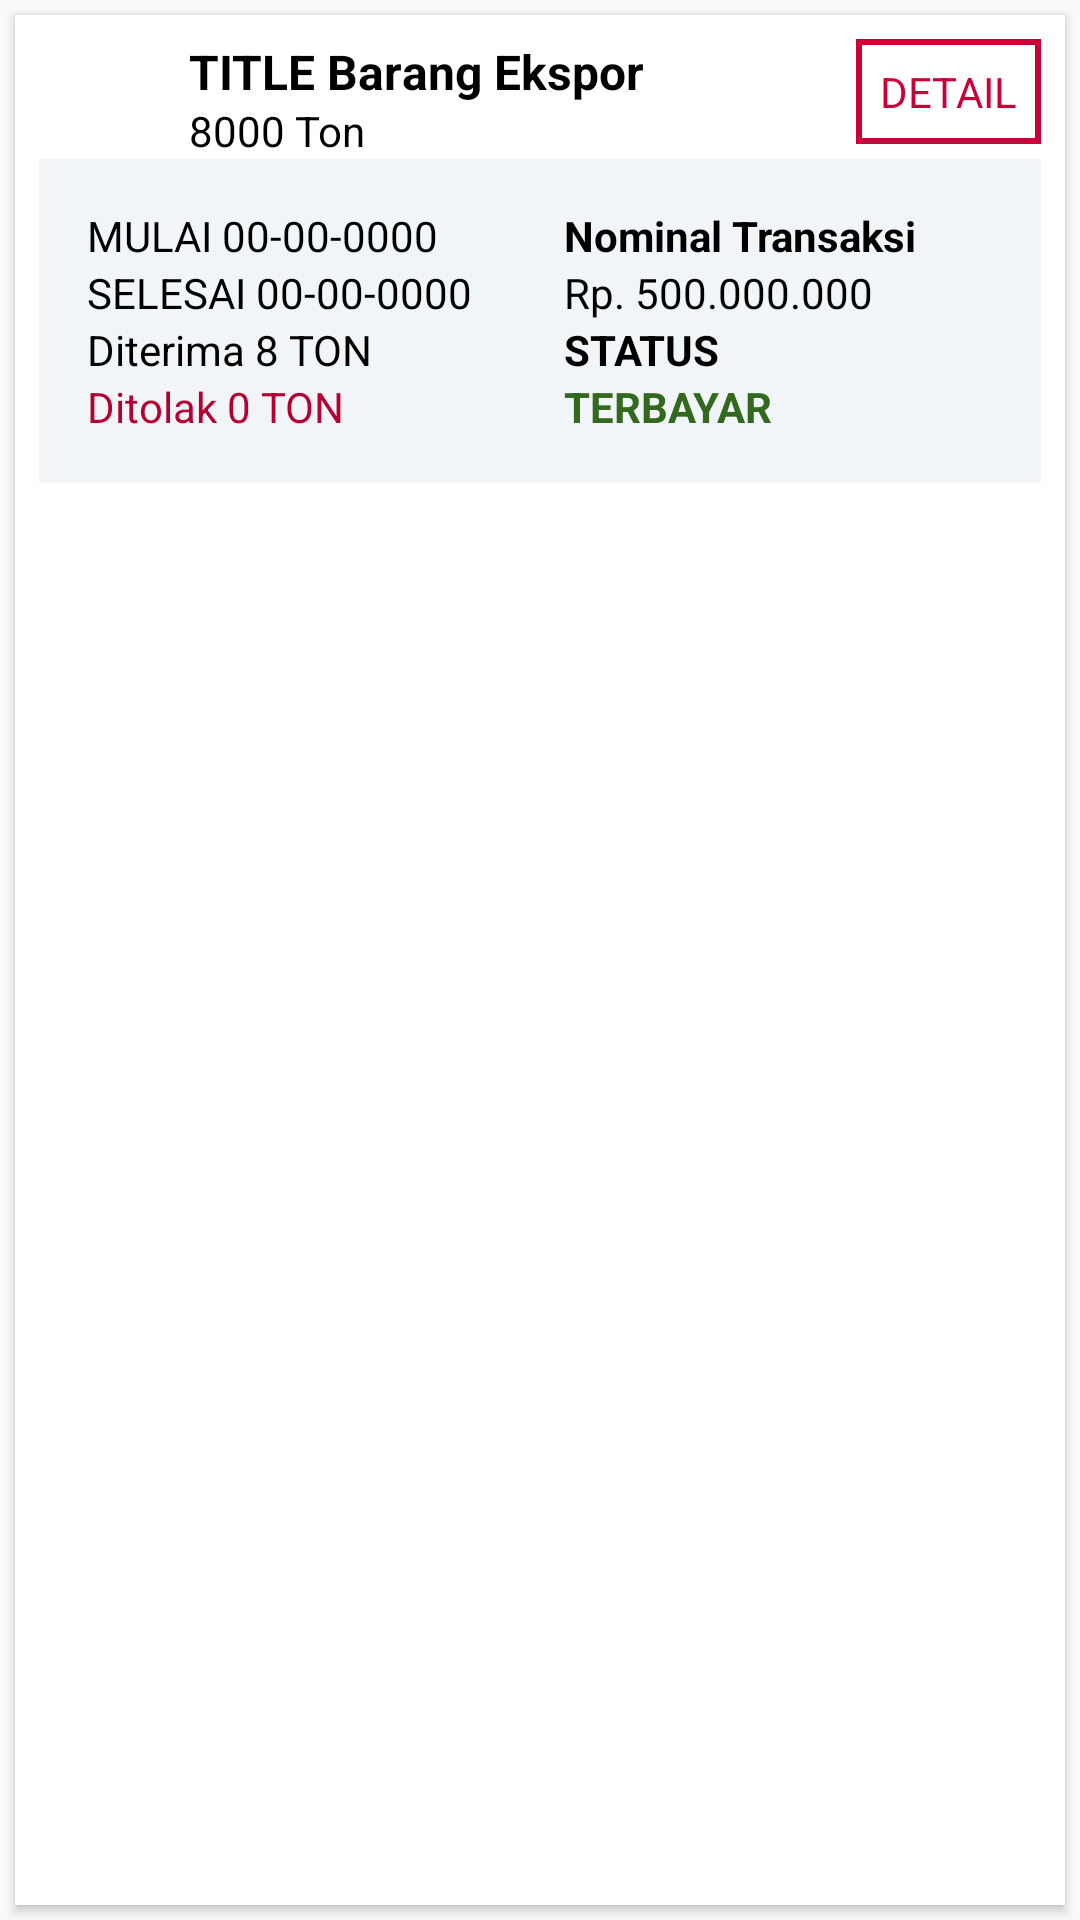

Reconstruct the res/layout file that produces this screen, plus the resources it refers to.
<!-- AndroidManifest.xml: application theme AppTheme -->
<!-- res/layout/card_done.xml -->
<?xml version="1.0" encoding="utf-8"?>
<LinearLayout xmlns:android="http://schemas.android.com/apk/res/android"
    xmlns:card_view="http://schemas.android.com/apk/res-auto"
    android:layout_width="match_parent"
    android:layout_height="wrap_content">

    <android.support.v7.widget.CardView
        android:id="@+id/card_view"
        android:layout_width="match_parent"
        android:layout_height="match_parent"
        android:layout_gravity="center"
        android:layout_margin="@dimen/card_margin"
        android:elevation="3dp"
        card_view:cardCornerRadius="@dimen/card_ekspor_radius">

        <RelativeLayout
            android:layout_width="match_parent"
            android:layout_height="wrap_content"
            android:padding="@dimen/all_padding_margin_small">

            <ImageView
                android:id="@+id/iv_ekspor_thumbnail"
                android:layout_width="40dp"
                android:layout_height="40dp"
                android:background="?attr/selectableItemBackgroundBorderless"
                android:scaleType="fitXY"
                android:src="@drawable/album2" />

            <TextView
                android:id="@+id/tv_ekspor_title"
                android:layout_width="wrap_content"
                android:layout_height="wrap_content"
                android:layout_alignParentTop="true"
                android:layout_toLeftOf="@+id/tv_detail"
                android:layout_toRightOf="@id/iv_ekspor_thumbnail"
                android:paddingLeft="@dimen/ekspor_title_padding"
                android:paddingRight="@dimen/ekspor_title_padding"
                android:text="TITLE Barang Ekspor"
                android:textColor="@color/c_black"
                android:textSize="16sp"
                android:textStyle="bold" />

            <TextView
                android:id="@+id/tv_weight"
                android:layout_width="wrap_content"
                android:layout_height="wrap_content"
                android:layout_alignBottom="@+id/iv_ekspor_thumbnail"
                android:layout_toLeftOf="@+id/tv_detail"
                android:layout_toRightOf="@+id/iv_ekspor_thumbnail"
                android:paddingLeft="@dimen/ekspor_title_padding"
                android:paddingRight="@dimen/ekspor_title_padding"
                android:text="8000 Ton"
                android:textColor="@color/c_black"
                android:textSize="14sp" />

            <TextView
                android:id="@+id/tv_detail"
                android:layout_width="wrap_content"
                android:layout_height="wrap_content"
                android:layout_alignBottom="@+id/tv_description"
                android:layout_alignParentRight="true"
                android:layout_alignParentTop="true"
                android:background="@drawable/red_border"
                android:padding="@dimen/horizontal_padding_margin_small"
                android:text="DETAIL"
                android:textColor="@color/colorPrimary" />

            <LinearLayout
                android:id="@+id/ll_detail"
                android:layout_width="match_parent"
                android:layout_height="wrap_content"
                android:layout_below="@+id/iv_ekspor_thumbnail"
                android:background="@color/c_gray_light"
                android:orientation="horizontal"
                android:padding="@dimen/all_padding_margin_small">

                <LinearLayout
                    android:layout_width="0dp"
                    android:layout_height="wrap_content"
                    android:layout_weight="1"
                    android:orientation="vertical"
                    android:padding="@dimen/all_padding_margin_small">

                    <TextView
                        android:id="@+id/tv_start"
                        android:layout_width="wrap_content"
                        android:layout_height="wrap_content"
                        android:text="MULAI 00-00-0000"
                        android:textColor="@color/c_black" />

                    <TextView
                        android:id="@+id/tv_end"
                        android:layout_width="wrap_content"
                        android:layout_height="wrap_content"
                        android:text="SELESAI 00-00-0000"
                        android:textColor="@color/c_black" />

                    <TextView
                        android:id="@+id/tv_accept_weigth"
                        android:layout_width="wrap_content"
                        android:layout_height="wrap_content"
                        android:text="Diterima 8 TON"
                        android:textColor="@color/c_black" />

                    <TextView
                        android:id="@+id/tv_reject_weight"
                        android:layout_width="wrap_content"
                        android:layout_height="wrap_content"
                        android:text="Ditolak 0 TON"
                        android:textColor="@color/c_red_dark" />
                </LinearLayout>

                <LinearLayout
                    android:layout_width="0dp"
                    android:layout_height="wrap_content"
                    android:layout_weight="1"
                    android:orientation="vertical"
                    android:padding="@dimen/all_padding_margin_small">

                    <TextView
                        android:layout_width="wrap_content"
                        android:layout_height="wrap_content"
                        android:text="Nominal Transaksi"
                        android:textColor="@color/c_black"
                        android:textStyle="bold" />

                    <TextView
                        android:id="@+id/tv_price"
                        android:layout_width="wrap_content"
                        android:layout_height="wrap_content"
                        android:text="Rp. 500.000.000"
                        android:textColor="@color/c_black" />

                    <TextView
                        android:layout_width="wrap_content"
                        android:layout_height="wrap_content"
                        android:text="STATUS"
                        android:textColor="@color/c_black"
                        android:textStyle="bold" />

                    <TextView
                        android:id="@+id/tv_payment_status"
                        android:layout_width="wrap_content"
                        android:layout_height="wrap_content"
                        android:text="TERBAYAR"
                        android:textColor="@color/c_green"
                        android:textStyle="bold" />
                </LinearLayout>
            </LinearLayout>

        </RelativeLayout>

    </android.support.v7.widget.CardView>

</LinearLayout>
<!-- resources referenced by this layout -->
<resources>
  <color name="c_black">#000000</color>
  <color name="c_gray_light">#f1f5f8</color>
  <color name="c_green">#33691E</color>
  <color name="c_red_dark">#B40033</color>
  <color name="colorPrimary">@color/c_red</color>
  <dimen name="all_padding_margin_small">8dp</dimen>
  <dimen name="card_ekspor_radius">0dp</dimen>
  <dimen name="card_margin">5dp</dimen>
  <dimen name="ekspor_title_padding">10dp</dimen>
  <dimen name="horizontal_padding_margin_small">8dp</dimen>
  <!-- drawable red_border (drawable) -->
  <?xml version="1.0" encoding="utf-8"?>
  <shape xmlns:android="http://schemas.android.com/apk/res/android"
      android:shape="rectangle">
      <solid android:color="@android:color/white" />
      <stroke
          android:width="2dip"
          android:color="@color/colorPrimary" />
  </shape>
  <style name="AppTheme" parent="Theme.AppCompat.Light.NoActionBar">
          
          <item name="colorPrimary">@color/colorPrimary</item>
          <item name="colorPrimaryDark">@color/colorPrimaryDark</item>
          <item name="colorAccent">@color/colorAccent</item>
  
          <item name="actionBarStyle">@style/MyActionBar</item>
  
          
          <item name="android:buttonStyle">@style/celuk_button</item>
          <item name="colorButtonNormal">@color/c_yellow_light</item>
          
  
          <item name="android:textColorHint">@color/c_yellow_light</item>
          <item name="colorControlNormal">@color/c_yellow_light</item>
          <item name="colorControlActivated">@color/c_white</item>
          <item name="colorControlHighlight">@color/c_white</item>
      </style>
  <color name="c_red">#CB0039</color>
  <color name="colorPrimaryDark">@color/c_red_dark</color>
  <color name="colorAccent">@color/c_yellow_dark</color>
  <style name="MyActionBar" parent="@style/Widget.AppCompat.ActionBar.Solid">
          <item name="titleTextStyle">@style/MyTitleTextStyle</item>
      </style>
  <style name="celuk_button" parent="@android:style/Widget.Material.Button">
          
          <item name="android:textSize">18sp</item>
          <item name="android:textColor">@color/c_black</item>
      </style>
  <color name="c_yellow_light">#FEEBBC</color>
  <color name="c_white">#FFFFFF</color>
  <color name="c_yellow_dark">#FDC17C</color>
  <style name="MyTitleTextStyle" parent="@style/TextAppearance.AppCompat.Widget.ActionBar.Title">
          <item name="android:textColor">@color/c_black</item>
      </style>
</resources>
